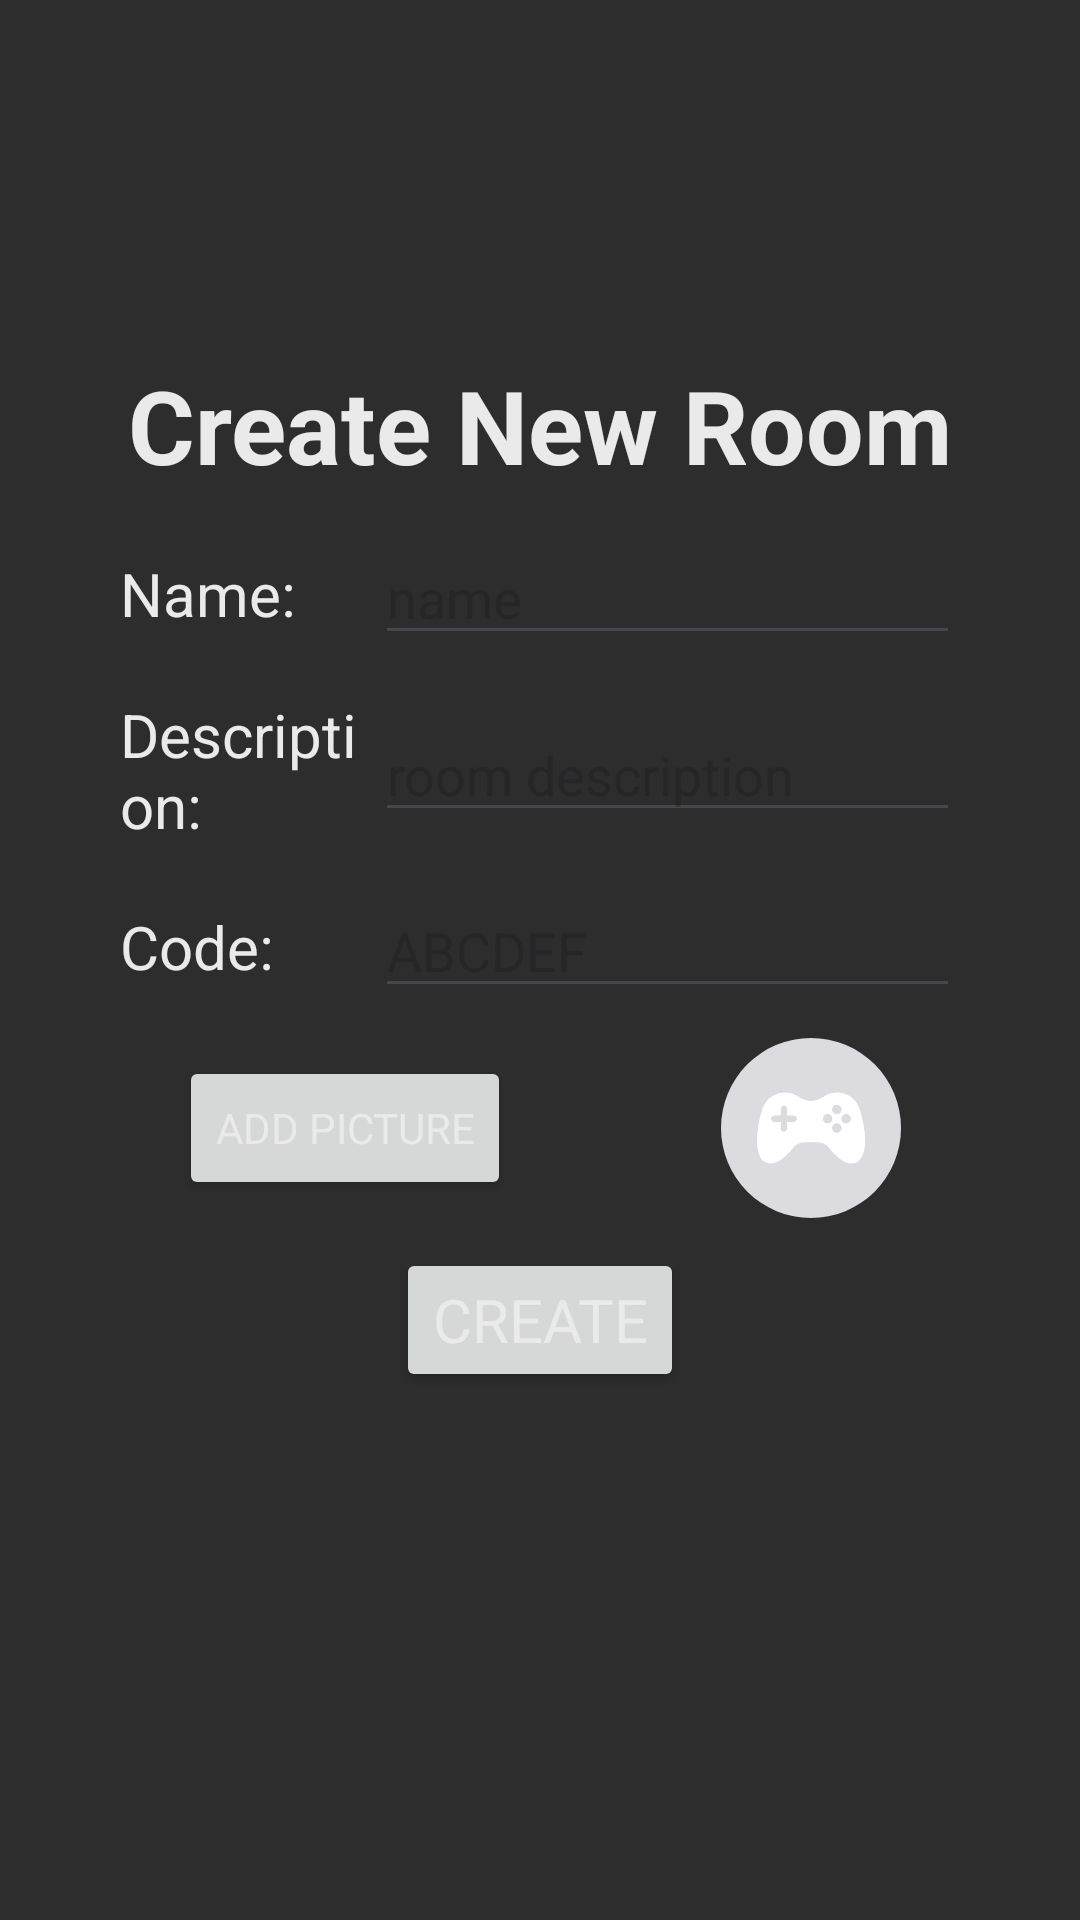

Here is an Android app screen rendered from its layout file. Give the layout XML and the strings, colors and styles it references.
<!-- AndroidManifest.xml: application theme Base.Theme.FinalProject -->
<!-- res/layout/fragment_create_game.xml -->
<?xml version="1.0" encoding="utf-8"?>
<androidx.constraintlayout.widget.ConstraintLayout xmlns:android="http://schemas.android.com/apk/res/android"
    xmlns:app="http://schemas.android.com/apk/res-auto"
    xmlns:tools="http://schemas.android.com/tools"
    android:id="@+id/frameLayout"
    android:layout_width="match_parent"
    android:layout_height="match_parent"
    tools:context=".Fragments.CreateGameFragment">

    <TextView
        android:id="@+id/tvHeadline"
        android:layout_width="wrap_content"
        android:layout_height="wrap_content"
        android:text="Create New Room"
        android:textSize="34sp"
        android:textStyle="bold"
        app:layout_constraintBottom_toBottomOf="parent"
        app:layout_constraintEnd_toEndOf="parent"
        app:layout_constraintHorizontal_bias="0.5"
        app:layout_constraintStart_toStartOf="parent"
        app:layout_constraintTop_toTopOf="parent"
        app:layout_constraintVertical_bias="0.2" />

    <TextView
        android:id="@+id/tvName"
        android:layout_width="0dp"
        android:layout_height="wrap_content"
        android:text="Name:"
        android:textSize="20sp"
        android:layout_marginStart="40dp"
        app:layout_constraintHorizontal_weight="1"
        android:layout_marginTop="20dp"
        app:layout_constraintEnd_toStartOf="@+id/etName"
        app:layout_constraintHorizontal_bias="0.5"
        app:layout_constraintHorizontal_chainStyle="packed"
        app:layout_constraintStart_toStartOf="parent"
        app:layout_constraintTop_toBottomOf="@+id/tvHeadline" />

    <EditText
        android:id="@+id/etName"
        android:layout_width="0dp"
        android:layout_height="wrap_content"
        android:layout_marginEnd="40dp"
        app:layout_constraintHorizontal_weight="2.3"
        android:hint="name"
        android:inputType="text"
        android:textColor="@color/primary"
        app:layout_constraintBottom_toBottomOf="@+id/tvName"
        app:layout_constraintEnd_toEndOf="parent"
        app:layout_constraintStart_toEndOf="@+id/tvName"
        app:layout_constraintTop_toTopOf="@+id/tvName" />

    <TextView
        android:id="@+id/tvDesc"
        android:layout_width="0dp"
        android:layout_height="wrap_content"
        android:text="Description:"
        android:textSize="20sp"
        android:layout_marginStart="40dp"
        app:layout_constraintHorizontal_weight="1"
        android:layout_marginTop="20dp"
        app:layout_constraintEnd_toStartOf="@+id/etCode"
        app:layout_constraintHorizontal_bias="0.5"
        app:layout_constraintHorizontal_chainStyle="packed"
        app:layout_constraintStart_toStartOf="parent"
        app:layout_constraintTop_toBottomOf="@+id/tvName" />

    <EditText
        android:id="@+id/etDesc"
        android:layout_width="0dp"
        android:layout_height="wrap_content"
        android:layout_marginEnd="40dp"
        android:hint="room description"
        android:inputType="text"
        android:textColor="@color/primary"
        app:layout_constraintBottom_toBottomOf="@+id/tvDesc"
        app:layout_constraintEnd_toEndOf="parent"
        app:layout_constraintHorizontal_bias="0.5"
        app:layout_constraintHorizontal_weight="2.3"
        app:layout_constraintStart_toEndOf="@+id/tvDesc"
        app:layout_constraintTop_toTopOf="@+id/tvDesc" />

    <TextView
        android:id="@+id/tvCode"
        android:layout_width="0dp"
        android:layout_height="wrap_content"
        android:text="Code:"
        android:textSize="20sp"
        android:layout_marginStart="40dp"
        app:layout_constraintHorizontal_weight="1"
        android:layout_marginTop="20dp"
        app:layout_constraintEnd_toStartOf="@+id/etCode"
        app:layout_constraintHorizontal_bias="0.5"
        app:layout_constraintHorizontal_chainStyle="packed"
        app:layout_constraintStart_toStartOf="parent"
        app:layout_constraintTop_toBottomOf="@+id/tvDesc" />

    <EditText
        android:id="@+id/etCode"
        android:layout_width="0dp"
        android:layout_height="wrap_content"
        android:layout_marginEnd="40dp"
        app:layout_constraintHorizontal_weight="2.3"
        android:hint="ABCDEF"
        android:inputType="text"
        android:textColor="@color/primary"
        app:layout_constraintBottom_toBottomOf="@+id/tvCode"
        app:layout_constraintEnd_toEndOf="parent"
        app:layout_constraintHorizontal_bias="0.5"
        app:layout_constraintStart_toEndOf="@+id/tvCode"
        app:layout_constraintTop_toTopOf="@+id/tvCode" />

    <androidx.constraintlayout.widget.ConstraintLayout
        android:id="@+id/galleryLayout"
        android:layout_width="match_parent"
        android:layout_height="wrap_content"
        android:orientation="horizontal"
        android:layout_marginTop="10dp"

        app:layout_constraintEnd_toEndOf="parent"
        app:layout_constraintStart_toStartOf="parent"
        app:layout_constraintTop_toBottomOf="@+id/etCode">

        <Button
            android:id="@+id/btAddPic"
            android:layout_width="wrap_content"
            android:layout_height="wrap_content"

            android:layout_gravity="center"
            android:text="Add picture"
            app:layout_constraintBottom_toBottomOf="parent"
            app:layout_constraintEnd_toStartOf="@+id/ivRoomIcon"
            app:layout_constraintHorizontal_bias="0.5"
            app:layout_constraintStart_toStartOf="parent"
            app:layout_constraintTop_toTopOf="parent" />

        <com.google.android.material.imageview.ShapeableImageView
            android:id="@+id/ivRoomIcon"
            android:layout_width="60sp"
            android:layout_height="60sp"
            android:layout_marginStart="10dp"
            android:scaleType="centerCrop"
            android:src="@drawable/ic_default_room"
            app:layout_constraintBottom_toBottomOf="parent"
            app:layout_constraintEnd_toEndOf="parent"
            app:layout_constraintHorizontal_bias="0.5"
            app:layout_constraintStart_toEndOf="@+id/btAddPic"
            app:layout_constraintTop_toTopOf="parent"
            app:shapeAppearanceOverlay="@style/roundedImageView" />

    </androidx.constraintlayout.widget.ConstraintLayout>

        <Button
            android:id="@+id/btCreate"
            android:layout_width="wrap_content"
            android:layout_height="wrap_content"
            android:layout_marginTop="10dp"
            android:text="Create"
            android:textSize="20sp"
            app:layout_constraintEnd_toEndOf="parent"
            app:layout_constraintStart_toStartOf="parent"
            app:layout_constraintTop_toBottomOf="@+id/galleryLayout" />


    </androidx.constraintlayout.widget.ConstraintLayout>
<!-- resources referenced by this layout -->
<resources>
  <color name="primary">#EAEAEA</color>
  <!-- drawable ic_default_room: png bitmap (drawable, 9639 bytes) -->
  <style name="roundedImageView">
          <item name="cornerFamily">rounded</item>
          <item name="cornerSize">50%</item>
      </style>
  <style name="Base.Theme.FinalProject" parent="Theme.Material3.DayNight.NoActionBar">
          
          <item name="colorPrimary">@color/action</item>
          <item name="colorPrimaryDark">@color/fillPrimary</item>
          <item name="android:windowBackground">@color/fillPrimary</item>
          <item name="colorOnPrimary">@color/fillPrimary</item>
          <item name="colorPrimaryContainer">@color/fillPrimary</item>
          <item name="colorSecondaryContainer">@color/fillSecondary</item>
          <item name="colorSecondary">@color/secondary</item>
          <item name="colorAccent">@color/action</item>
          <item name="fontFamily">@font/alegreya_sans</item>
          <item name="android:textColor">@color/primary</item>
      </style>
  <color name="action">#FFC491</color>
  <color name="fillPrimary">#2D2D2D</color>
  <color name="fillSecondary">#424242</color>
  <color name="secondary">#AAAAAA</color>
</resources>
